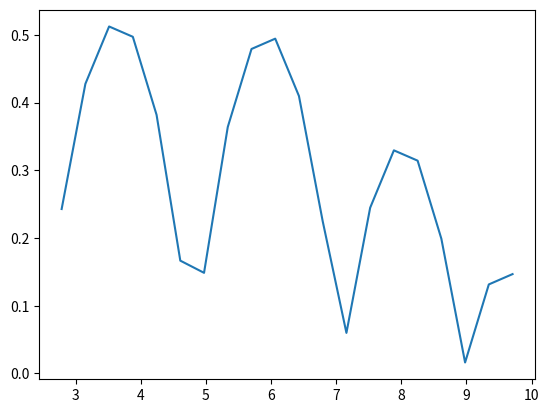

Here is the Python script that generated this plot:
"""
This script will take a point
The point will be accelerated due to gravity every update
This will update both the velocity and position
"""

import numpy as np
import matplotlib.pyplot as plt

# Global parameters
gravity = np.array([[0.0],
                    [-0.1]])
t_end = 20  # how many iterations in for loop

ball_bounce_coefficient = 1

path = np.zeros((2, t_end))

# Box limits
# [x_lower, x_upper], [y_lower, y_upper]
box_limits = np.array([[0, 10],
                       [0, 10]])


class ball:
    def __init__(self, box_limits, bounce_coefficient):
        # Choose a random starting position within the box limits
        self.position = np.transpose((box_limits[:, 1] - box_limits[:, 0]) * np.random.rand(1, 2) + box_limits[:, 0])

        self.velocity = np.random.rand(2, 1)

        self.bounce_coefficient = bounce_coefficient


    # Methods
    def update_velocity(self):
        self.velocity = self.velocity + gravity

    def update_position(self):
        self.position = self.position + self.velocity

    def bounce(self):
        #x check
        if self.position.item(0) < box_limits.item((0, 0)):
            self.position[0] = 2*box_limits.item((0, 0)) - self.position[0]
            self.velocity[0] = - self.velocity[0]
        elif self.position.item(0) > box_limits.item((0, 1)):
            self.position[0] = 2*box_limits.item((0, 1)) - self.position[0]
            self.velocity[0] = - self.velocity[0]

        #y check
        if self.position.item(1) < box_limits.item((1, 0)):
            self.position[1] = 2*box_limits.item((1, 0)) - self.position[1]
            self.velocity[1] = - self.velocity[1]
        elif self.position.item(1) > box_limits.item((1, 1)):
            self.position[1] = 2*box_limits.item((1, 1)) - self.position[1]
            self.velocity[1] = - self.velocity[1]



    def ball_step_update(self):
        self.update_velocity()
        self.update_position()
        self.bounce()



# create my ball
my_ball = ball(box_limits,
               ball_bounce_coefficient)

# Looping over iterations of ball updates
for t in range(t_end):
    my_ball.ball_step_update()
    path[:, t:t+1] = my_ball.position  # log ball position at each iteration


# Plotting the path of the ball
plt.plot(path[0, :], path[1, :])
#plt.axes(np.ndarray.flatten(box_limits).tolist())
plt.show()






